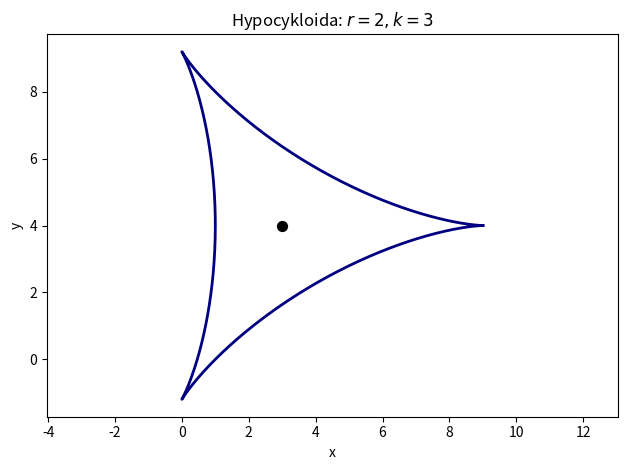

Recreate this plot in Python.
# Nakresli Hypocykloidu
# pozn.: k = 4 ... astroida

import numpy as np
import matplotlib.pyplot as plt

# parametry
k = 3 # pocet vrcholu, pomer R/r (R - velka "kruznice")
r = 2 # polomer male kruznice
x0, y0 = 3, 4 # pocatek

uhel = np.linspace(0, 2*np.pi, 1000) # uhel otoceni 

# soustava
ox = x0 + r*(k-1)*np.cos(uhel) + r*np.cos((k-1)*uhel)
oy = y0 + r*(k-1)*np.sin(uhel) - r*np.sin((k-1)*uhel)

# Vykresleni Hypocykloidy
 
plt.plot(ox, oy, color='navy', linewidth=2)
plt.scatter(x0, y0, color='black', s=50)

plt.xlabel('x')
plt.ylabel('y')
plt.title(rf'Hypocykloida: $r = {r}, k = {k}$', fontsize=12)
plt.axis('equal') # jinak vrcholy nebudou na kruznici, ale vizualne na elipse
plt.tight_layout()
plt.show()
